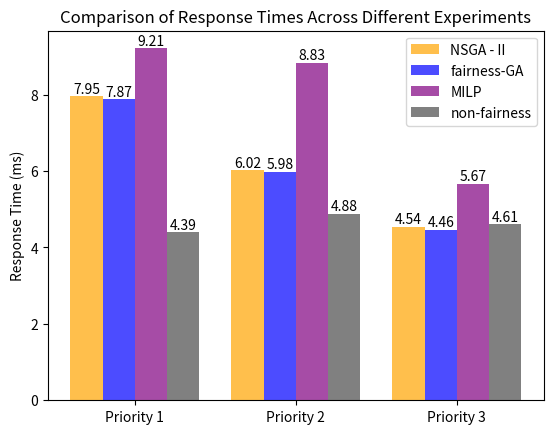
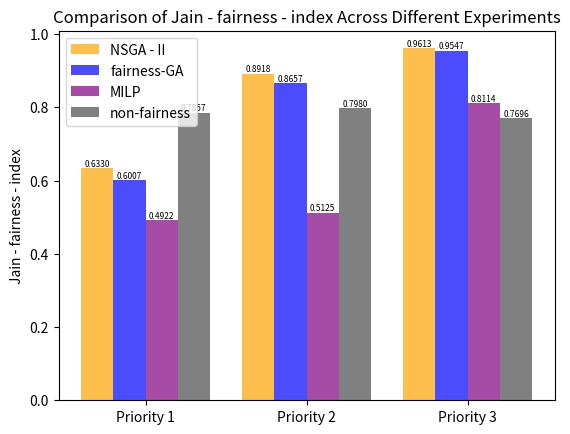
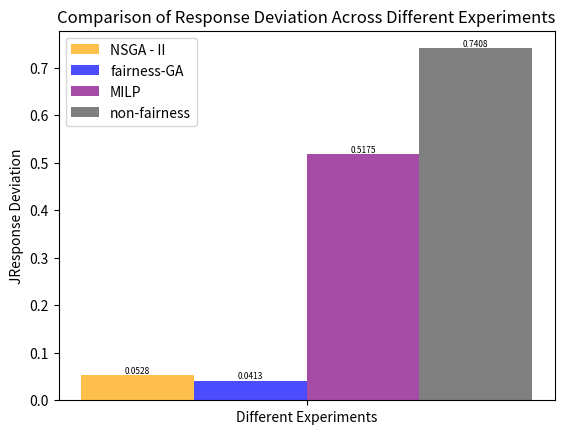

The matplotlib source for these figures, in order:
import os

import matplotlib.pyplot as plt
import numpy as np

# 输出结果文件夹
output_folder = "simulation_results"
os.makedirs(output_folder, exist_ok=True)


# 对比不同实验的不同优先级用户的平均响应时间
def comparison_response_times():
    experiment_1 = [7.95, 6.02, 4.54]  # NSGA - II，三个优先级用户的平均响应时间
    experiment_2 = [7.87, 5.98, 4.46]  # fairness-GA
    experiment_3 = [9.21, 8.83, 5.67]  # MILP
    experiment_4 = [4.39, 4.88, 4.61]  # non-fairness

    # 类别名称
    categories = ['Priority 1', 'Priority 2', 'Priority 3']

    # 设置柱状图的宽度
    bar_width = 0.2

    # 每组实验的 x 轴位置（保证每组数据的柱子不重叠）
    index = np.arange(len(categories))

    # 创建图形并设置轴
    fig, ax = plt.subplots()

    experiments = [experiment_1, experiment_2, experiment_3, experiment_4]
    labels = ['NSGA - II', 'fairness-GA', 'MILP', 'non-fairness']
    colors = ['#ffbf4c', '#4c4cff', '#a64ca6', 'gray']

    for i, experiment in enumerate(experiments):
        bars = ax.bar(index + (i - 1.5) * bar_width, experiment, bar_width, label=labels[i], color=colors[i])
        # 标注数值
        for bar in bars:
            height = bar.get_height()
            ax.text(bar.get_x() + bar.get_width() / 2, height, f'{height:.2f}', ha='center', va='bottom')

    # 添加标签、标题和图例
    ax.set_ylabel('Response Time (ms)')
    ax.set_title('Comparison of Response Times Across Different Experiments')
    ax.set_xticks(index)
    ax.set_xticklabels(categories)
    ax.legend()

    # 保存图片到指定文件夹
    image_path = os.path.join(output_folder, 'response_time_comparison.png')
    plt.savefig(image_path)
    # 显示图形
    plt.show()


# 对比不同实验的Jain公平性指数
def comparison_jain_fairness():
    experiment_1 = [0.6330, 0.8918, 0.9613]  # NSGA - II
    experiment_2 = [0.6007, 0.8657, 0.9547]  # fairness-GA
    experiment_3 = [0.4922, 0.5125, 0.8114]  # MILP
    experiment_4 = [0.7857, 0.7980, 0.7696]  # non-fairness

    # 类别名称
    categories = ['Priority 1', 'Priority 2', 'Priority 3']

    # 设置柱状图的宽度
    bar_width = 0.2

    # 每组实验的 x 轴位置（保证每组数据的柱子不重叠）
    index = np.arange(len(categories))

    # 创建图形并设置轴
    fig, ax = plt.subplots()

    experiments = [experiment_1, experiment_2, experiment_3, experiment_4]
    labels = ['NSGA - II', 'fairness-GA', 'MILP', 'non-fairness']
    colors = ['#ffbf4c', '#4c4cff', '#a64ca6', 'gray']

    for i, experiment in enumerate(experiments):
        bars = ax.bar(index + (i - 1.5) * bar_width, experiment, bar_width, label=labels[i], color=colors[i])
        # 标注数值
        for bar in bars:
            height = bar.get_height()
            ax.text(bar.get_x() + bar.get_width() / 2, height, f'{height:.4f}', ha='center', va='bottom', fontsize=6)

    # 添加标签、标题和图例
    ax.set_ylabel('Jain - fairness - index')
    ax.set_title('Comparison of Jain - fairness - index Across Different Experiments')
    ax.set_xticks(index)
    ax.set_xticklabels(categories)
    ax.legend()

    # 保存图片到指定文件夹
    image_path = os.path.join(output_folder, 'Jain - fairness - index.png')
    plt.savefig(image_path)
    # 显示图形
    plt.show()


# 对比不同实验的响应时间比例偏差
def comparison_response_deviation():
    experiment_1 = [0.0528]  # NSGA - II
    experiment_2 = [0.0413]  # fairness-GA
    experiment_3 = [0.5175]  # MILP
    experiment_4 = [0.7408]  # non-fairness

    # 类别名称
    categories = ['Different Experiments']

    # 设置柱状图的宽度
    bar_width = 0.2

    # 每组实验的 x 轴位置（保证每组数据的柱子不重叠）
    index = np.arange(len(categories))

    # 创建图形并设置轴
    fig, ax = plt.subplots()

    experiments = [experiment_1, experiment_2, experiment_3, experiment_4]
    labels = ['NSGA - II', 'fairness-GA', 'MILP', 'non-fairness']
    colors = ['#ffbf4c', '#4c4cff', '#a64ca6', 'gray']

    for i, experiment in enumerate(experiments):
        bars = ax.bar(index + (i - 1.5) * bar_width, experiment, bar_width, label=labels[i], color=colors[i])
        # 标注数值
        for bar in bars:
            height = bar.get_height()
            ax.text(bar.get_x() + bar.get_width() / 2, height, f'{height:.4f}', ha='center', va='bottom',
                    fontsize=6)

    # 添加标签、标题和图例
    ax.set_ylabel('JResponse Deviation')
    ax.set_title('Comparison of Response Deviation Across Different Experiments')
    ax.set_xticks(index)
    ax.set_xticklabels(categories)
    ax.legend()

    # 保存图片到指定文件夹
    image_path = os.path.join(output_folder, 'Response Deviation.png')
    plt.savefig(image_path)
    # 显示图形
    plt.show()


if __name__ == "__main__":
    comparison_response_times()
    comparison_jain_fairness()
    comparison_response_deviation()